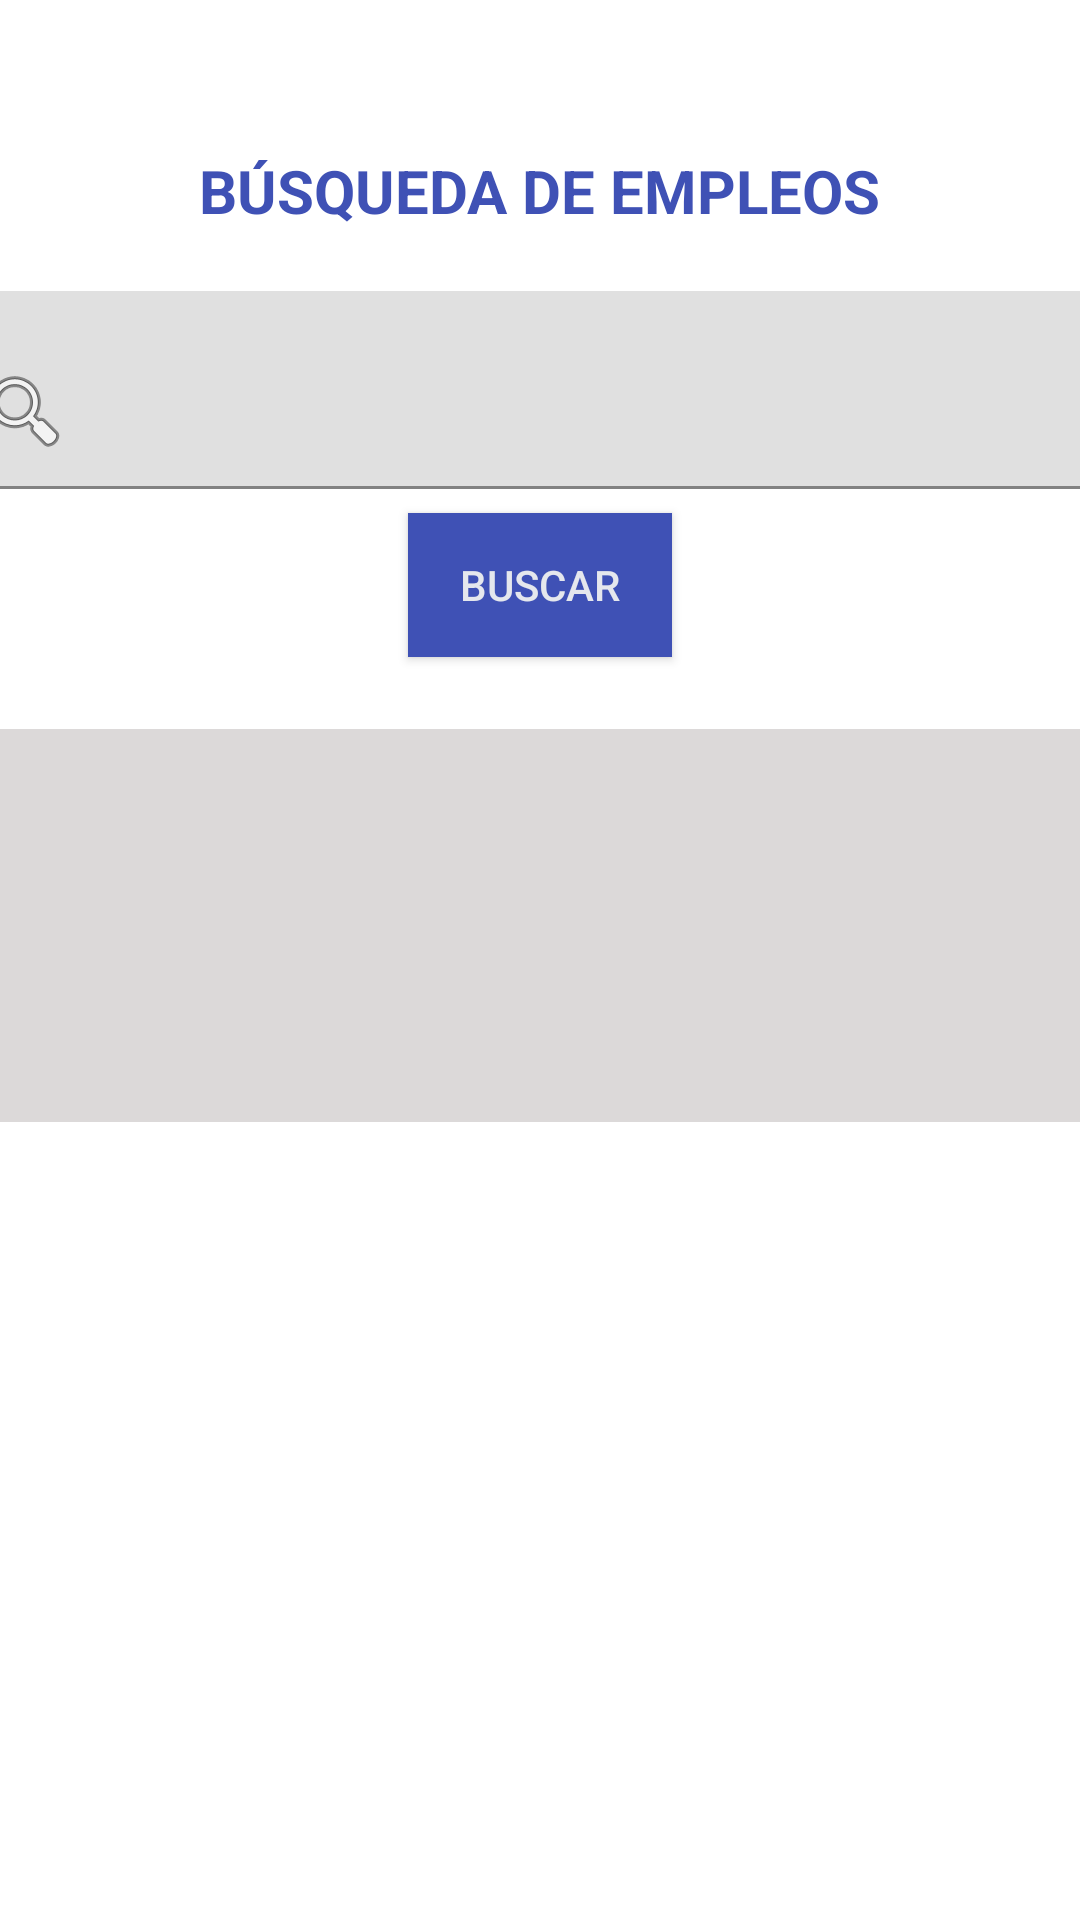

The Android layout XML behind this screen, and the referenced resources:
<!-- AndroidManifest.xml: application theme Theme.JoBagApplication -->
<!-- res/layout/activity_filtro_alicorp.xml -->
<?xml version="1.0" encoding="utf-8"?>
<androidx.constraintlayout.widget.ConstraintLayout xmlns:android="http://schemas.android.com/apk/res/android"
    xmlns:app="http://schemas.android.com/apk/res-auto"
    xmlns:tools="http://schemas.android.com/tools"
    android:layout_width="match_parent"
    android:layout_height="match_parent">

    <TextView
        android:id="@+id/textView32"
        android:layout_width="407dp"
        android:layout_height="131dp"
        android:layout_marginStart="10dp"
        android:layout_marginTop="24dp"
        android:layout_marginEnd="10dp"
        android:background="#DCD9D9"
        app:layout_constraintEnd_toEndOf="parent"
        app:layout_constraintHorizontal_bias="0.75"
        app:layout_constraintStart_toStartOf="parent"
        app:layout_constraintTop_toBottomOf="@+id/btBusEm_Buscar" />

    <TextView
        android:id="@+id/textView34"
        android:layout_width="wrap_content"
        android:layout_height="wrap_content"
        android:layout_marginStart="16dp"
        android:layout_marginTop="20dp"
        app:layout_constraintStart_toStartOf="@+id/textView32"
        app:layout_constraintTop_toBottomOf="@+id/textView33"
        tools:text="Part Time" />

    <TextView
        android:id="@+id/textView35"
        android:layout_width="wrap_content"
        android:layout_height="19dp"
        android:layout_marginEnd="8dp"
        app:layout_constraintEnd_toEndOf="@+id/textView32"
        app:layout_constraintTop_toBottomOf="@+id/iv_Alicorp"
        tools:text="Publicado el 5 de abril" />

    <TextView
        android:id="@+id/textView36"
        android:layout_width="wrap_content"
        android:layout_height="wrap_content"
        android:layout_marginStart="16dp"
        android:layout_marginTop="12dp"
        android:textSize="12sp"
        app:layout_constraintStart_toStartOf="@+id/textView32"
        app:layout_constraintTop_toTopOf="@+id/textView32"
        tools:ignore="MissingConstraints"
        tools:text="Santiago de Surco, Lima" />

    <TextView
        android:id="@+id/textView37"
        android:layout_width="wrap_content"
        android:layout_height="wrap_content"
        android:layout_marginStart="16dp"
        android:layout_marginTop="28dp"
        android:textColor="#3F51B5"
        android:textSize="20sp"
        app:layout_constraintStart_toStartOf="parent"
        app:layout_constraintTop_toTopOf="@+id/textView32"
        tools:ignore="MissingConstraints"
        tools:text="Practicante Java" />

    <TextView
        android:id="@+id/textView33"
        android:layout_width="wrap_content"
        android:layout_height="wrap_content"
        android:layout_marginStart="16dp"
        android:layout_marginTop="4dp"
        app:layout_constraintStart_toStartOf="@+id/textView32"
        app:layout_constraintTop_toBottomOf="@+id/textView37"
        tools:text="Backus" />

    <TextView
        android:id="@+id/tvBusEm_BusquedaDeEmpleos"
        android:layout_width="wrap_content"
        android:layout_height="wrap_content"
        android:layout_marginTop="50dp"
        android:text="@string/b_squeda_de_empleos"
        android:textColor="#3F51B5"
        android:textSize="20sp"
        android:textStyle="bold"
        app:layout_constraintEnd_toEndOf="parent"
        app:layout_constraintStart_toStartOf="parent"
        app:layout_constraintTop_toTopOf="parent" />

    <com.google.android.material.textfield.TextInputLayout
        android:id="@+id/textInputLayout13"
        android:layout_width="409dp"
        android:layout_height="wrap_content"
        android:layout_marginTop="20dp"
        app:layout_constraintEnd_toEndOf="parent"
        app:layout_constraintStart_toStartOf="parent"
        app:layout_constraintTop_toBottomOf="@+id/tvBusEm_BusquedaDeEmpleos">


        <com.google.android.material.textfield.TextInputEditText
            android:id="@+id/tiBusEm_InputBusqueda"
            android:layout_width="match_parent"
            android:layout_height="wrap_content"
            android:drawableStart="@android:drawable/ic_menu_search"
            tools:text="Ingresar Dato" />

    </com.google.android.material.textfield.TextInputLayout>

    <Button
        android:id="@+id/btBusEm_Buscar"
        android:layout_width="wrap_content"
        android:layout_height="wrap_content"
        android:layout_marginTop="8dp"
        android:background="#3F51B5"
        android:text="@string/buscar"
        android:textColor="#E5E7ED"
        app:layout_constraintEnd_toEndOf="parent"
        app:layout_constraintStart_toStartOf="parent"
        app:layout_constraintTop_toBottomOf="@+id/textInputLayout13" />

    <ImageView
        android:id="@+id/iv_Alicorp"
        android:layout_width="101dp"
        android:layout_height="83dp"
        android:layout_marginTop="12dp"
        android:layout_marginEnd="20dp"
        app:layout_constraintEnd_toEndOf="@+id/textView32"
        app:layout_constraintTop_toTopOf="@+id/textView32"
        app:srcCompat="@mipmap/logo_alicorp"
        tools:ignore="ContentDescription" />

</androidx.constraintlayout.widget.ConstraintLayout>
<!-- resources referenced by this layout -->
<resources>
  <string name="b_squeda_de_empleos">BÚSQUEDA DE EMPLEOS</string>
  <string name="buscar">BUSCAR</string>
  <style name="Theme.JoBagApplication" parent="Theme.MaterialComponents.DayNight.DarkActionBar">
          
          <item name="colorPrimary">@color/purple_500</item>
          <item name="colorPrimaryVariant">@color/purple_700</item>
          <item name="colorOnPrimary">@color/white</item>
          
          <item name="colorSecondary">@color/teal_200</item>
          <item name="colorSecondaryVariant">@color/teal_700</item>
          <item name="colorOnSecondary">@color/black</item>
          
          <item name="android:statusBarColor" tools:targetApi="l">?attr/colorPrimaryVariant</item>
          
      </style>
  <!-- not gathered from this repository: default colours our renderer supplied (Android Studio template values) -->
  <color name="purple_500">#FF6200EE</color>
  <color name="purple_700">#FF3700B3</color>
  <color name="teal_200">#FF03DAC5</color>
  <color name="teal_700">#FF018786</color>
  <color name="black">#FF000000</color>
  <color name="white">#FFFFFFFF</color>
</resources>
